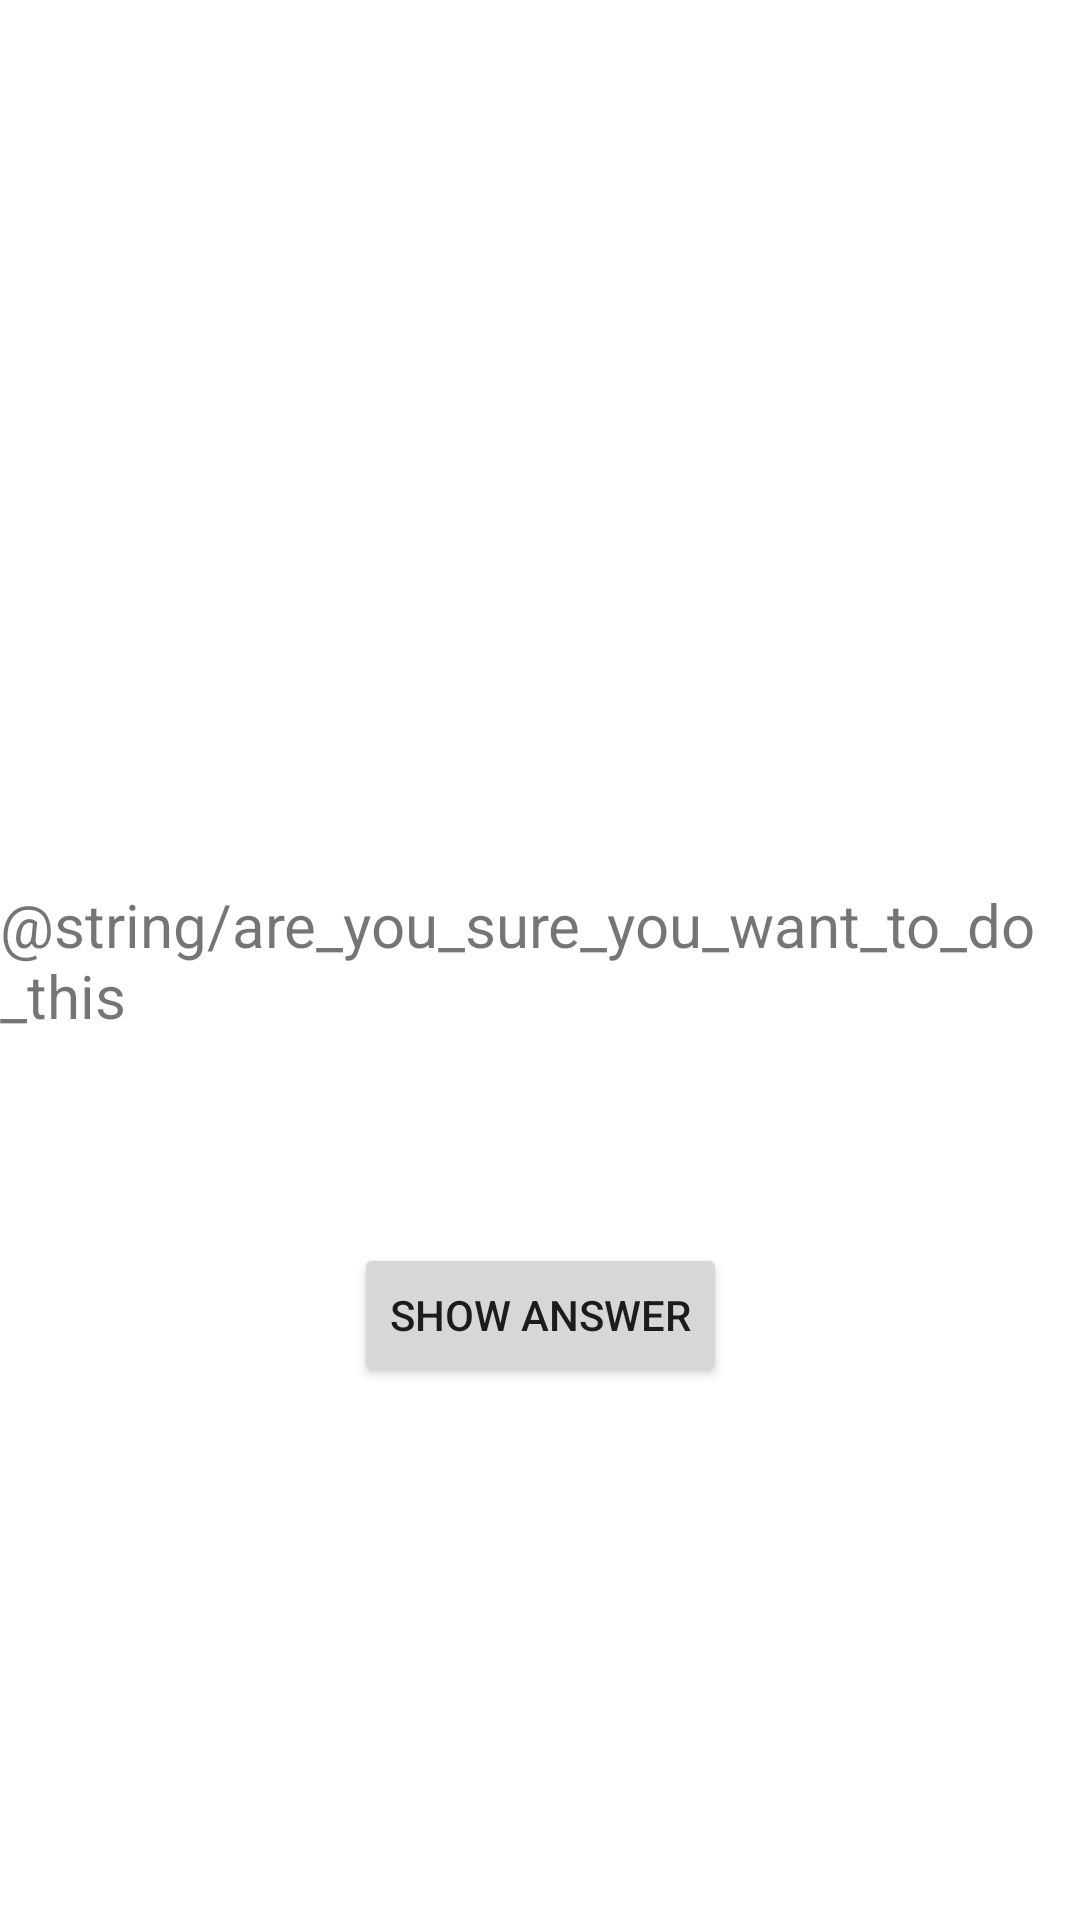

Reconstruct the res/layout file that produces this screen, plus the resources it refers to.
<!-- AndroidManifest.xml: application theme Theme.HW10T03 -->
<!-- res/layout/activity_cheat.xml -->
<?xml version="1.0" encoding="utf-8"?>
<androidx.constraintlayout.widget.ConstraintLayout xmlns:android="http://schemas.android.com/apk/res/android"
    xmlns:app="http://schemas.android.com/apk/res-auto"
    xmlns:tools="http://schemas.android.com/tools"
    android:layout_width="match_parent"
    android:layout_height="match_parent">

    <TextView
        android:id="@+id/textViewAnswerCheat"
        android:layout_width="wrap_content"
        android:layout_height="wrap_content"
        android:text="@string/are_you_sure_you_want_to_do_this"
        android:textSize="20sp"
        app:layout_constraintBottom_toBottomOf="parent"
        app:layout_constraintEnd_toEndOf="parent"
        app:layout_constraintStart_toStartOf="parent"
        app:layout_constraintTop_toTopOf="parent" />

    <Button
        android:id="@+id/buttonShowAnswer"
        android:layout_width="wrap_content"
        android:layout_height="wrap_content"
        android:layout_marginTop="69dp"
        android:text="SHOW ANSWER"
        app:layout_constraintEnd_toEndOf="parent"
        app:layout_constraintStart_toStartOf="parent"
        app:layout_constraintTop_toBottomOf="@+id/textViewAnswerCheat" />
</androidx.constraintlayout.widget.ConstraintLayout>
<!-- resources referenced by this layout -->
<resources>
  <style name="Theme.HW10T03" parent="Theme.MaterialComponents.DayNight.DarkActionBar">
          
          <item name="colorPrimary">@color/purple_500</item>
          <item name="colorPrimaryVariant">@color/purple_700</item>
          <item name="colorOnPrimary">@color/white</item>
          
          <item name="colorSecondary">@color/teal_200</item>
          <item name="colorSecondaryVariant">@color/teal_700</item>
          <item name="colorOnSecondary">@color/black</item>
          
          <item name="android:statusBarColor">?attr/colorPrimaryVariant</item>
          
      </style>
  <!-- not gathered from this repository: default colours our renderer supplied (Android Studio template values) -->
  <color name="purple_500">#FF6200EE</color>
  <color name="purple_700">#FF3700B3</color>
  <color name="teal_200">#FF03DAC5</color>
  <color name="teal_700">#FF018786</color>
  <color name="black">#FF000000</color>
  <color name="white">#FFFFFFFF</color>
</resources>
